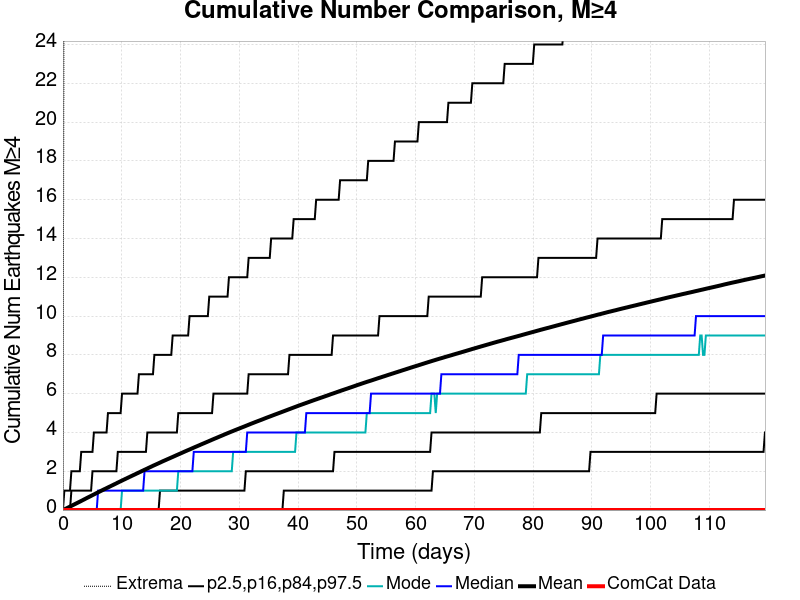

The data file committed next to this chart (first rows):
Time (days), ComCat Data, Simulation Mean, Simulation Median, Simulation Mode, Simulation Minimum, Simulation Maximum, 2.5 %-ile, 16 %-ile, 84 %-ile, 97.5 %-ile
0.0, 0.0, 0.0, 0.0, 0.0, 0.0, 0.0, 0.0, 0.0, 0.0, 0.0
0.2394, 0.0, 0.03352, 0.0, 0.0, 0.0, 34.0, 0.0, 0.0, 0.0, 1.0
0.4787, 0.0, 0.06854, 0.0, 0.0, 0.0, 66.0, 0.0, 0.0, 0.0, 1.0
0.7181, 0.0, 0.1038, 0.0, 0.0, 0.0, 75.0, 0.0, 0.0, 0.0, 1.0
0.9574, 0.0, 0.1397, 0.0, 0.0, 0.0, 79.0, 0.0, 0.0, 0.0, 1.0
1.197, 0.0, 0.1771, 0.0, 0.0, 0.0, 81.0, 0.0, 0.0, 0.0, 1.0
1.436, 0.0, 0.2136, 0.0, 0.0, 0.0, 83.0, 0.0, 0.0, 1.0, 2.0
1.675, 0.0, 0.2522, 0.0, 0.0, 0.0, 84.0, 0.0, 0.0, 1.0, 2.0
1.915, 0.0, 0.2882, 0.0, 0.0, 0.0, 87.0, 0.0, 0.0, 1.0, 2.0
2.154, 0.0, 0.3244, 0.0, 0.0, 0.0, 88.0, 0.0, 0.0, 1.0, 2.0
2.394, 0.0, 0.3608, 0.0, 0.0, 0.0, 90.0, 0.0, 0.0, 1.0, 2.0
2.633, 0.0, 0.3976, 0.0, 0.0, 0.0, 97.0, 0.0, 0.0, 1.0, 2.0
2.872, 0.0, 0.4337, 0.0, 0.0, 0.0, 100.0, 0.0, 0.0, 1.0, 2.0
3.112, 0.0, 0.4702, 0.0, 0.0, 0.0, 101.0, 0.0, 0.0, 1.0, 3.0
3.351, 0.0, 0.5078, 0.0, 0.0, 0.0, 103.0, 0.0, 0.0, 1.0, 3.0
3.59, 0.0, 0.5457, 0.0, 0.0, 0.0, 106.0, 0.0, 0.0, 1.0, 3.0
3.83, 0.0, 0.5828, 0.0, 0.0, 0.0, 110.0, 0.0, 0.0, 1.0, 3.0
4.069, 0.0, 0.621, 0.0, 0.0, 0.0, 110.0, 0.0, 0.0, 1.0, 3.0
4.308, 0.0, 0.657, 0.0, 0.0, 0.0, 112.0, 0.0, 0.0, 1.0, 3.0
4.548, 0.0, 0.6936, 0.0, 0.0, 0.0, 114.0, 0.0, 0.0, 1.0, 3.0
4.787, 0.0, 0.7305, 0.0, 0.0, 0.0, 114.0, 0.0, 0.0, 1.0, 3.0
5.026, 0.0, 0.7681, 0.0, 0.0, 0.0, 116.0, 0.0, 0.0, 2.0, 3.0
5.266, 0.0, 0.8041, 0.0, 0.0, 0.0, 117.0, 0.0, 0.0, 2.0, 4.0
5.505, 0.0, 0.8412, 0.0, 0.0, 0.0, 118.0, 0.0, 0.0, 2.0, 4.0
5.744, 0.0, 0.8778, 0.0, 0.0, 0.0, 118.0, 0.0, 0.0, 2.0, 4.0
5.984, 0.0, 0.9146, 1.0, 0.0, 0.0, 119.0, 0.0, 0.0, 2.0, 4.0
6.223, 0.0, 0.9518, 1.0, 0.0, 0.0, 119.0, 0.0, 0.0, 2.0, 4.0
6.462, 0.0, 0.9876, 1.0, 0.0, 0.0, 119.0, 0.0, 0.0, 2.0, 4.0
6.702, 0.0, 1.023, 1.0, 0.0, 0.0, 121.0, 0.0, 0.0, 2.0, 4.0
6.941, 0.0, 1.059, 1.0, 0.0, 0.0, 122.0, 0.0, 0.0, 2.0, 4.0
7.181, 0.0, 1.095, 1.0, 0.0, 0.0, 122.0, 0.0, 0.0, 2.0, 4.0
7.42, 0.0, 1.13, 1.0, 0.0, 0.0, 122.0, 0.0, 0.0, 2.0, 4.0
7.659, 0.0, 1.166, 1.0, 0.0, 0.0, 123.0, 0.0, 0.0, 2.0, 5.0
7.899, 0.0, 1.201, 1.0, 0.0, 0.0, 127.0, 0.0, 0.0, 2.0, 5.0
8.138, 0.0, 1.236, 1.0, 0.0, 0.0, 128.0, 0.0, 0.0, 2.0, 5.0
8.377, 0.0, 1.272, 1.0, 0.0, 0.0, 128.0, 0.0, 0.0, 2.0, 5.0
8.617, 0.0, 1.307, 1.0, 0.0, 0.0, 132.0, 0.0, 0.0, 2.0, 5.0
8.856, 0.0, 1.342, 1.0, 0.0, 0.0, 134.0, 0.0, 0.0, 2.0, 5.0
9.095, 0.0, 1.378, 1.0, 0.0, 0.0, 135.0, 0.0, 0.0, 2.0, 5.0
9.335, 0.0, 1.415, 1.0, 0.0, 0.0, 135.0, 0.0, 0.0, 3.0, 5.0
9.574, 0.0, 1.45, 1.0, 0.0, 0.0, 136.0, 0.0, 0.0, 3.0, 5.0
9.813, 0.0, 1.486, 1.0, 0.0, 0.0, 136.0, 0.0, 0.0, 3.0, 5.0
10.05, 0.0, 1.522, 1.0, 1.0, 0.0, 136.0, 0.0, 0.0, 3.0, 6.0
10.29, 0.0, 1.556, 1.0, 1.0, 0.0, 136.0, 0.0, 0.0, 3.0, 6.0
10.53, 0.0, 1.591, 1.0, 1.0, 0.0, 137.0, 0.0, 0.0, 3.0, 6.0
10.77, 0.0, 1.626, 1.0, 1.0, 0.0, 137.0, 0.0, 0.0, 3.0, 6.0
11.01, 0.0, 1.66, 1.0, 1.0, 0.0, 138.0, 0.0, 0.0, 3.0, 6.0
11.25, 0.0, 1.694, 1.0, 1.0, 0.0, 138.0, 0.0, 0.0, 3.0, 6.0
11.49, 0.0, 1.73, 1.0, 1.0, 0.0, 139.0, 0.0, 0.0, 3.0, 6.0
11.73, 0.0, 1.764, 1.0, 1.0, 0.0, 140.0, 0.0, 0.0, 3.0, 6.0
11.97, 0.0, 1.799, 1.0, 1.0, 0.0, 140.0, 0.0, 0.0, 3.0, 6.0
12.21, 0.0, 1.832, 1.0, 1.0, 0.0, 140.0, 0.0, 0.0, 3.0, 6.0
12.45, 0.0, 1.867, 1.0, 1.0, 0.0, 140.0, 0.0, 0.0, 3.0, 6.0
12.69, 0.0, 1.902, 1.0, 1.0, 0.0, 140.0, 0.0, 0.0, 3.0, 6.0
12.92, 0.0, 1.937, 1.0, 1.0, 0.0, 140.0, 0.0, 0.0, 3.0, 7.0
13.16, 0.0, 1.971, 1.0, 1.0, 0.0, 141.0, 0.0, 0.0, 3.0, 7.0
13.4, 0.0, 2.007, 1.0, 1.0, 0.0, 141.0, 0.0, 0.0, 3.0, 7.0
13.64, 0.0, 2.041, 1.0, 1.0, 0.0, 142.0, 0.0, 0.0, 3.0, 7.0
13.88, 0.0, 2.076, 2.0, 1.0, 0.0, 143.0, 0.0, 0.0, 3.0, 7.0
14.12, 0.0, 2.109, 2.0, 1.0, 0.0, 144.0, 0.0, 0.0, 3.0, 7.0
... 440 more rows
